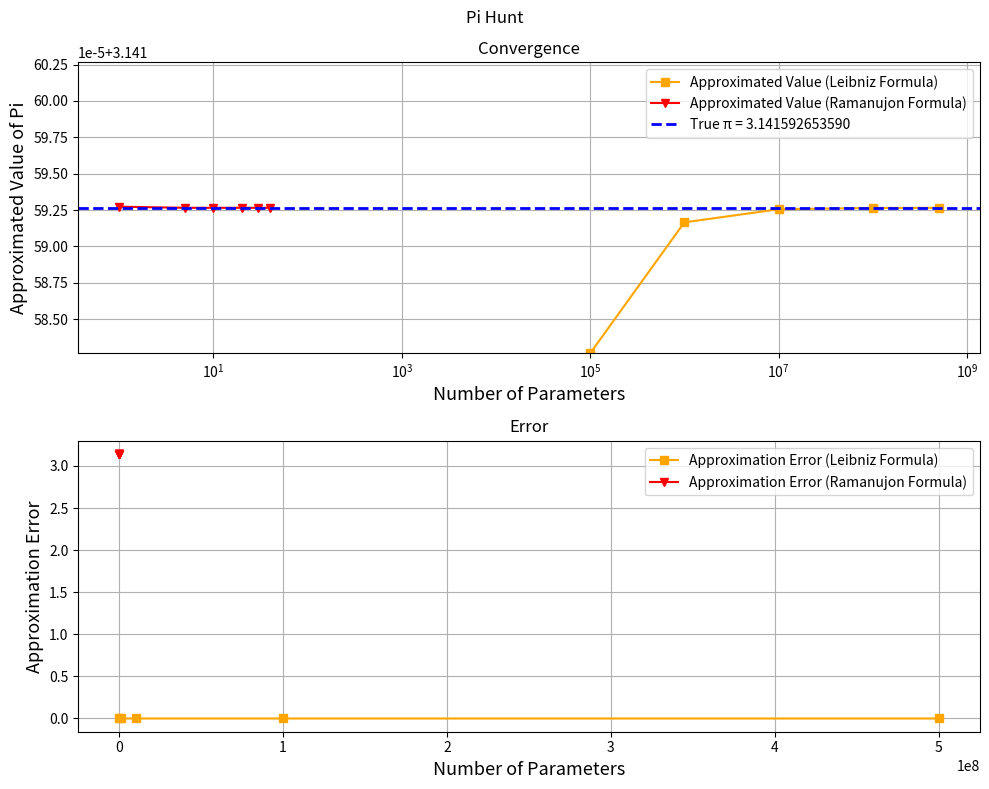

Here is the Python script that generated this plot:
'''
Pi Hunt

In this script, I have tried to test the two very popular approaches of finding the value of pi, 
[redacted]
I have used matplotlib to visualize the convergence. 

Instructions:
1. Keep in mind that the Leibniz formula calculation will take a while. It also requires extensive
 computational power. So, run that code at your own risk.
2. If you decide to run it, then you are good to go. 
3. If you don't want to run it and just want to see the graph ASAP, then comment out (with #) line 24 to
 line 53 and uncomment line 57 to line 62. It will use the pre-computed values if you do so.
'''


import numpy as np
from scipy.special import factorial as sp_fact
import time
import matplotlib.pyplot as plt

## Leibniz Formula
up_lim = [100_000,1_000_000,10_000_000,100_000_000,500_000_000]
# prime_results = []
# errors_l = []

# t1 = time.time()
# print(">>> Running Leibniz Formula")
# for i in up_lim:
#   k = np.arange(i,dtype=np.float64)

#   terms = (((-1)**k) / (2*k +1))
#   result = 4 * np.sum(terms)
#   error = np.pi - result
#   print(f"For {i} parameters, 𝛑 = {result}, error = {error}")

#   prime_results.append(result)
#   errors_l.append(error)
# t2 = time.time()
# print(">>> Leibniz formula has run successfully !!")

# result_dict = {
#   f"{key} Params":f"Approx Value = {value}" for key,value in zip(up_lim,prime_results)
# }
# error_dict = {
#   f"{key} Params":f"Approx Error = {value}" for key,value in zip(up_lim,errors_l)
# }
# print(result_dict)
# print(error_dict)


# minutes, seconds = np.divmod((t2-t1),60)
# print(f">>> Time Elapsed = {minutes} Minutes {seconds:.2f} Seconds")


## Output of the commented code
prime_results = [np.float64(3.1415826535897926), 
 np.float64(3.141591653589791), np.float64(3.1415925535897937), 
 np.float64(3.1415926435897927), np.float64(3.1415926515897934)]
errors_l = [np.float64(1.0000000000509601e-05), 
 np.float64(1.0000000019161348e-06), np.float64(9.99999993922529e-08), 
 np.float64(1.00000003833145e-08), np.float64(1.999999721391532e-09)]


## Ramanujon formula
def fact(x):
  factorial = sp_fact(x)
  return factorial

up_lim_1 = [1,5,10,20,30,40,50]
prime_results_rm = []
errors_rm = []

t1_1 = time.time()
print(">>> Starting Ramanujon Formula")
for i in up_lim_1:
  k = np.arange(i,dtype=np.float64)

  terms = (fact(4*k) * (1103+26390*k)) / (((fact(k))**4) * (396.0 ** (4*k)))
  x = np.sum(terms)
  result = (9801 / ((2*np.sqrt(2)) * x)) 
  error = np.pi - result
  print(f"For {i} parameters, 𝛑 = {result}, error = {error}")

  prime_results_rm.append(result)
  errors_rm.append(error)
t2_1 = time.time()

print(">>> Ramanujon formula has run successfully !!")
result_dict_1 = {
  f"{key} Params":f"Approx Value = {value}" for key,value in zip(up_lim_1,prime_results_rm)
}
error_dict_1 = {
  f"{key} Params":f"Approx Error = {value}" for key,value in zip(up_lim_1,errors_rm)
}
print(result_dict_1)
print(error_dict_1)


minutes_1, seconds_1 = np.divmod((t2_1-t1_1),60)
print(f">>> Time Elapsed = {minutes_1} Minutes {seconds_1:.3f} Seconds")


## Plotting
## Convergence Plotting
fig, ax = plt.subplots(2,1, figsize=(10,8))

ax[0].plot(up_lim, prime_results, 
  color="orange",marker="s",markersize=6, 
  label="Approximated Value (Leibniz Formula)"
)
ax[0].plot(up_lim_1, prime_results_rm, 
  color="red",marker="v",markersize=6, 
  label="Approximated Value (Ramanujon Formula)"
)

ax[0].set_xscale("log")

ax[0].axhline(y=np.pi, color="blue", linestyle="--", linewidth=2,
            label=f"True π = {np.pi:.12f}")

ax[0].set_title("Convergence")
ax[0].set_xlabel("Number of Parameters",fontdict={"fontsize":13})
ax[0].set_ylabel("Approximated Value of Pi",fontdict={"fontsize":13})

ax[0].set_ylim(np.pi-(1e-5),np.pi+(1e-5))

ax[0].grid()
ax[0].legend()

## Error plotting
ax[1].plot(up_lim, errors_l, 
  color="orange",marker="s",markersize=6, 
  label="Approximation Error (Leibniz Formula)"
)
ax[1].plot(up_lim_1, prime_results_rm, 
  color="red",marker="v",markersize=6, 
  label="Approximation Error (Ramanujon Formula)"
)

ax[1].set_title("Error")
ax[1].set_xlabel("Number of Parameters",fontdict={"fontsize":13})
ax[1].set_ylabel("Approximation Error",fontdict={"fontsize":13})

ax[1].legend()

fig.suptitle("Pi Hunt",fontdict={"fontsize": 15})
plt.tight_layout()
plt.grid()
plt.show()